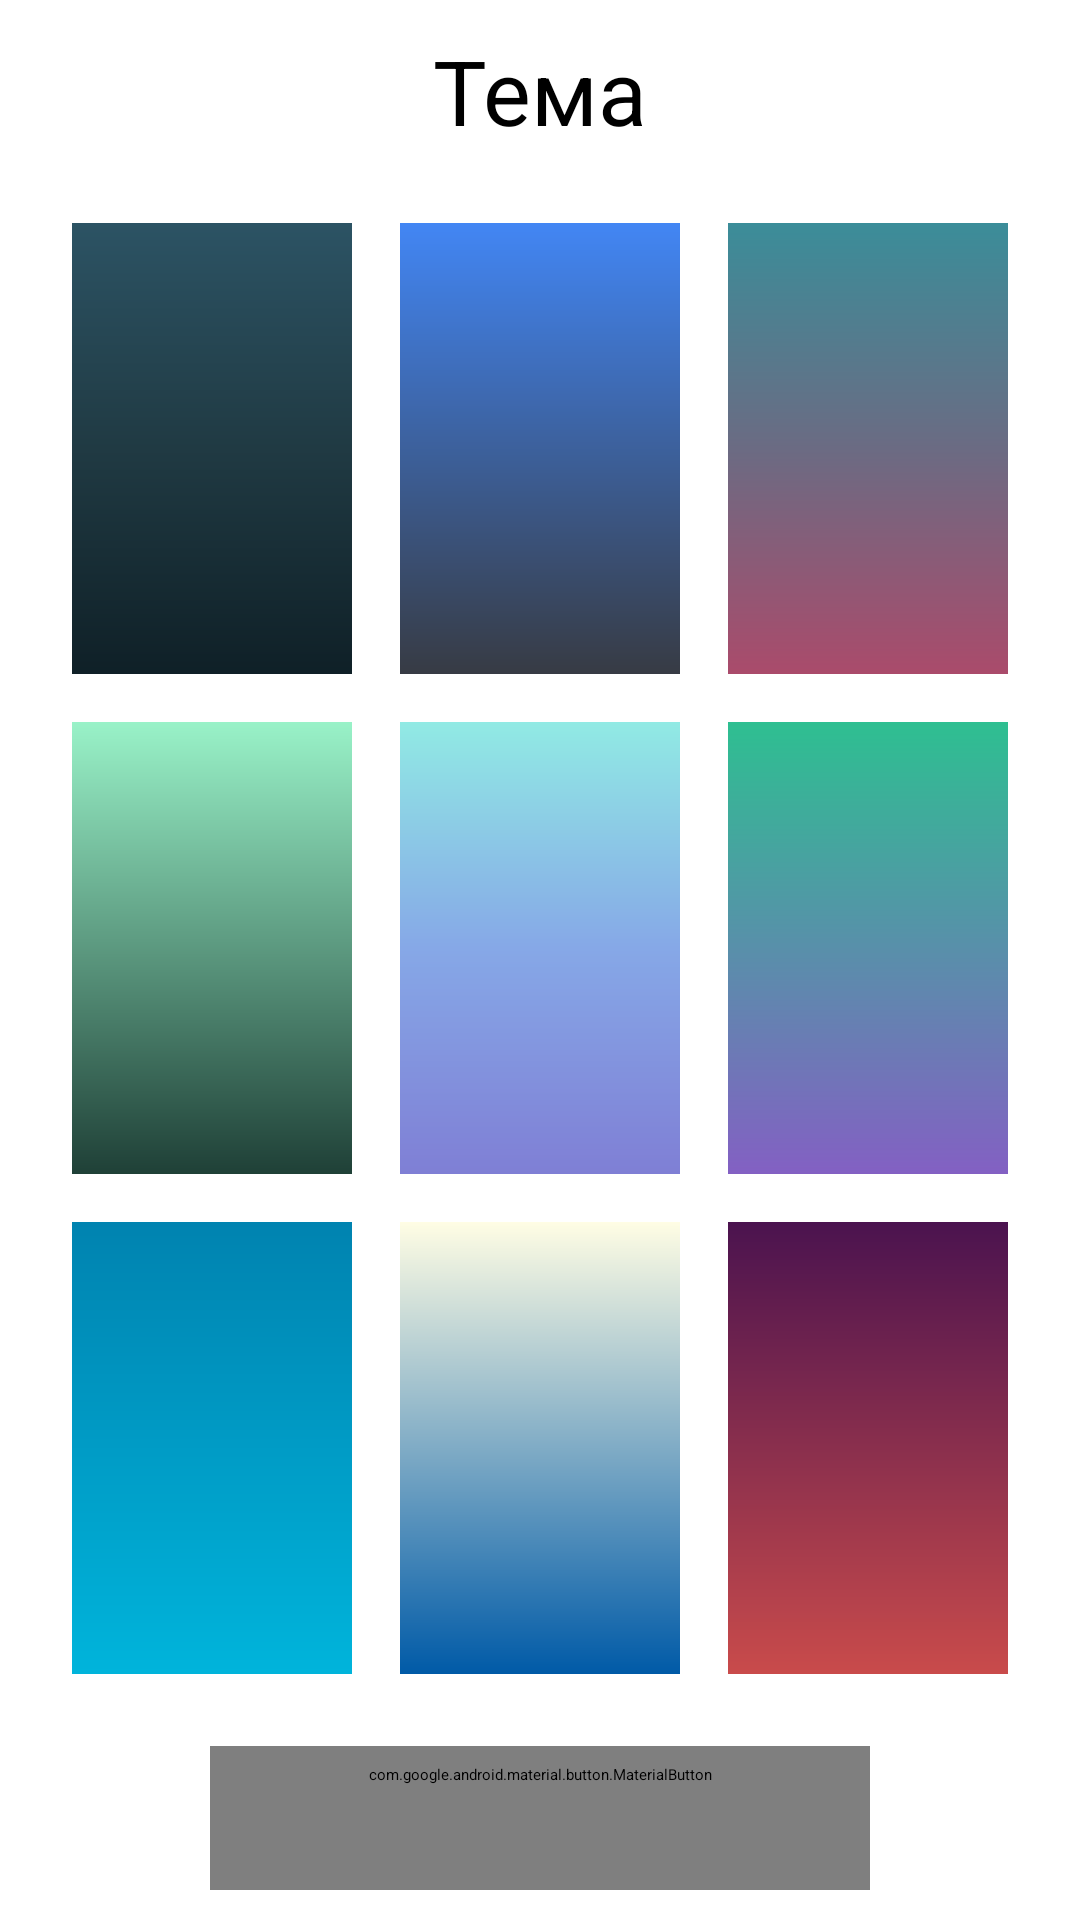

This screen was rendered from an Android layout file. Write that file and the resources it references.
<!-- AndroidManifest.xml: application theme MySplash -->
<!-- res/layout/fragment_theme_choosing.xml -->
<?xml version="1.0" encoding="utf-8"?>
<androidx.constraintlayout.widget.ConstraintLayout xmlns:android="http://schemas.android.com/apk/res/android"
    xmlns:app="http://schemas.android.com/apk/res-auto"
    xmlns:tools="http://schemas.android.com/tools"
    android:layout_width="match_parent"
    android:layout_height="match_parent"
    tools:context=".presentation.fragments.themechoosing.ThemeChoosingFragment">

    <com.google.android.material.textview.MaterialTextView
        android:id="@+id/materialTextView2"
        android:layout_width="wrap_content"
        android:layout_height="wrap_content"
        android:layout_marginTop="10dp"
        android:text="@string/app_theme"
        android:textSize="30sp"
        app:layout_constraintEnd_toEndOf="parent"
        app:layout_constraintStart_toStartOf="parent"
        app:layout_constraintTop_toTopOf="parent" />

    <GridLayout
        android:layout_width="match_parent"
        android:layout_height="match_parent"
        android:columnCount="3"
        android:padding="16dp"
        android:rowCount="3"
        app:layout_constrainedHeight="true"
        app:layout_constraintBottom_toTopOf="@+id/button_to_menu"
        app:layout_constraintEnd_toEndOf="parent"
        app:layout_constraintStart_toStartOf="parent"
        app:layout_constraintTop_toBottomOf="@+id/materialTextView2">

        <ImageView
            android:id="@+id/image_theme_1"
            android:layout_width="0dp"
            android:layout_height="0dp"
            android:layout_rowWeight="1"
            android:layout_columnWeight="1"
            android:contentDescription="@string/app_theme"
            android:padding="8dp"
            android:src="@drawable/background_1" />

        <ImageView
            android:id="@+id/image_theme_2"
            android:layout_width="0dp"
            android:layout_height="0dp"
            android:layout_rowWeight="1"
            android:layout_columnWeight="1"
            android:contentDescription="@string/app_theme"
            android:padding="8dp"
            android:src="@drawable/background_2" />

        <ImageView
            android:id="@+id/image_theme_3"
            android:layout_width="0dp"
            android:layout_height="0dp"
            android:layout_rowWeight="1"
            android:layout_columnWeight="1"
            android:contentDescription="@string/app_theme"
            android:padding="8dp"
            android:src="@drawable/background_3" />

        <ImageView
            android:id="@+id/image_theme_4"
            android:layout_width="0dp"
            android:layout_height="0dp"
            android:layout_rowWeight="1"
            android:layout_columnWeight="1"
            android:contentDescription="@string/app_theme"
            android:padding="8dp"
            android:src="@drawable/background_4" />

        <ImageView
            android:id="@+id/image_theme_5"
            android:layout_width="0dp"
            android:layout_height="0dp"
            android:layout_rowWeight="1"
            android:layout_columnWeight="1"
            android:contentDescription="@string/app_theme"
            android:padding="8dp"
            android:src="@drawable/background_5" />

        <ImageView
            android:id="@+id/image_theme_6"
            android:layout_width="0dp"
            android:layout_height="0dp"
            android:layout_rowWeight="1"
            android:layout_columnWeight="1"
            android:contentDescription="@string/app_theme"
            android:padding="8dp"
            android:src="@drawable/background_6" />

        <ImageView
            android:id="@+id/image_theme_7"
            android:layout_width="0dp"
            android:layout_height="0dp"
            android:layout_rowWeight="1"
            android:layout_columnWeight="1"
            android:contentDescription="@string/app_theme"
            android:padding="8dp"
            android:src="@drawable/background_7" />

        <ImageView
            android:id="@+id/image_theme_8"
            android:layout_width="0dp"
            android:layout_height="0dp"
            android:layout_rowWeight="1"
            android:layout_columnWeight="1"
            android:contentDescription="@string/app_theme"
            android:padding="8dp"
            android:src="@drawable/background_8" />

        <ImageView
            android:id="@+id/image_theme_9"
            android:layout_width="0dp"
            android:layout_height="0dp"
            android:layout_rowWeight="1"
            android:layout_columnWeight="1"
            android:contentDescription="@string/app_theme"
            android:padding="8dp"
            android:src="@drawable/background_9" />

    </GridLayout>

    <com.google.android.material.button.MaterialButton
        android:id="@+id/button_to_menu"
        style="@style/CustomMaterialButton"
        android:layout_width="match_parent"
        android:layout_height="wrap_content"
        android:layout_marginHorizontal="70dp"
        android:layout_marginBottom="10dp"
        android:background="@drawable/button_background_1"
        android:text="@string/to_menu"
        android:textSize="20sp"
        app:layout_constraintBottom_toBottomOf="parent"
        app:layout_constraintEnd_toEndOf="parent"
        app:layout_constraintStart_toStartOf="parent" />

</androidx.constraintlayout.widget.ConstraintLayout>
<!-- resources referenced by this layout -->
<resources>
  <!-- drawable background_1 (drawable) -->
  <?xml version="1.0" encoding="utf-8"?>
  <shape xmlns:android="http://schemas.android.com/apk/res/android">
  
      <gradient android:startColor="#0F2027"
          android:centerColor="#203A43"
          android:endColor="#2C5364"
          android:type="linear"
          android:angle="90"
          />
  
  </shape>
  <!-- drawable background_2 (drawable) -->
  <?xml version="1.0" encoding="utf-8"?>
  <shape xmlns:android="http://schemas.android.com/apk/res/android">
  
      <gradient android:startColor="#373B44"
          android:endColor="#4286f4"
          android:type="linear"
          android:angle="90"
          />
  
  </shape>
  <!-- drawable background_3 (drawable) -->
  <?xml version="1.0" encoding="utf-8"?>
  <shape xmlns:android="http://schemas.android.com/apk/res/android">
  
      <gradient android:startColor="#aa4b6b"
          android:centerColor="#6b6b83"
          android:endColor="#3b8d99"
          android:type="linear"
          android:angle="90"
          />
  
  </shape>
  <!-- drawable background_4 (drawable) -->
  <?xml version="1.0" encoding="utf-8"?>
  <shape xmlns:android="http://schemas.android.com/apk/res/android">
  
      <gradient android:startColor="#1f4037"
          android:endColor="#99f2c8"
          android:type="linear"
          android:angle="90"
          />
  
  </shape>
  <!-- drawable background_5 (drawable) -->
  <?xml version="1.0" encoding="utf-8"?>
  <shape xmlns:android="http://schemas.android.com/apk/res/android">
  
      <gradient android:startColor="#7F7FD5"
          android:centerColor="#86A8E7"
          android:endColor="#91EAE4"
          android:type="linear"
          android:angle="90"
          />
  
  </shape>
  <!-- drawable background_6 (drawable) -->
  <?xml version="1.0" encoding="utf-8"?>
  <shape xmlns:android="http://schemas.android.com/apk/res/android">
  
      <gradient android:startColor="#8360c3"
          android:endColor="#2ebf91"
          android:type="linear"
          android:angle="90"
          />
  
  </shape>
  <!-- drawable background_7 (drawable) -->
  <?xml version="1.0" encoding="utf-8"?>
  <shape xmlns:android="http://schemas.android.com/apk/res/android">
  
      <gradient android:startColor="#00B4DB"
          android:endColor="#0083B0"
          android:type="linear"
          android:angle="90"
          />
  
  </shape>
  <!-- drawable background_8 (drawable) -->
  <?xml version="1.0" encoding="utf-8"?>
  <shape xmlns:android="http://schemas.android.com/apk/res/android">
  
      <gradient android:startColor="#005AA7"
          android:endColor="#FFFDE4"
          android:type="linear"
          android:angle="90"
          />
  
  </shape>
  <!-- drawable background_9 (drawable) -->
  <?xml version="1.0" encoding="utf-8"?>
  <shape xmlns:android="http://schemas.android.com/apk/res/android">
  
      <gradient android:startColor="#c94b4b"
          android:endColor="#4b134f"
          android:type="linear"
          android:angle="90"
          />
  
  </shape>
  <!-- drawable button_background_1 (drawable) -->
  <?xml version="1.0" encoding="utf-8"?>
  <shape xmlns:android="http://schemas.android.com/apk/res/android">
  
      <gradient
          android:endColor="#00ff87"
          android:startColor="#60efff" />
  
      <corners android:radius="20dp" />
  
      <stroke
          android:width="3dp"
          android:color="@color/white" />
  
  </shape>
  <string name="app_theme">Тема</string>
  <string name="to_menu">В меню</string>
  <style name="CustomMaterialButton" parent="Widget.Material3.Button">
          <item name="backgroundTint">@null</item>
          <item name="textAllCaps">true</item>
      </style>
  <style name="MySplash" parent="Theme.SplashScreen">
          <item name="windowSplashScreenBackground">#030A2B</item>
          <item name="windowSplashScreenAnimatedIcon">@drawable/app_logo</item>
          <item name="postSplashScreenTheme">@style/Theme.QuizGame</item>
      </style>
  <color name="white">#FFFFFFFF</color>
  <color name="black">#FF000000</color>
</resources>
